Image classification data set "data" (saiwho/ikea-dataset-classification on GitHub). Class labels (4): bed, chair, dinnerware, wardrobe.

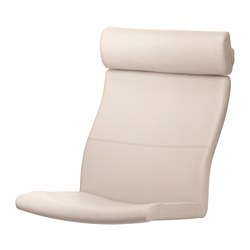
Label: chair

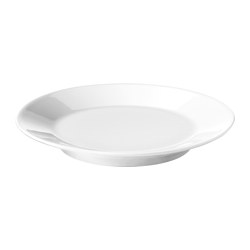
Label: dinnerware

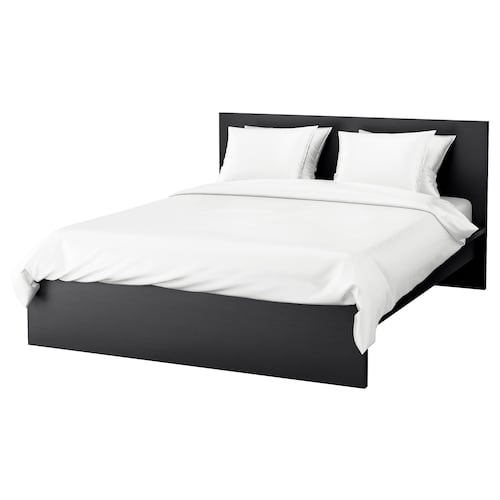
Label: bed

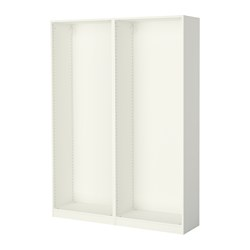
Label: wardrobe

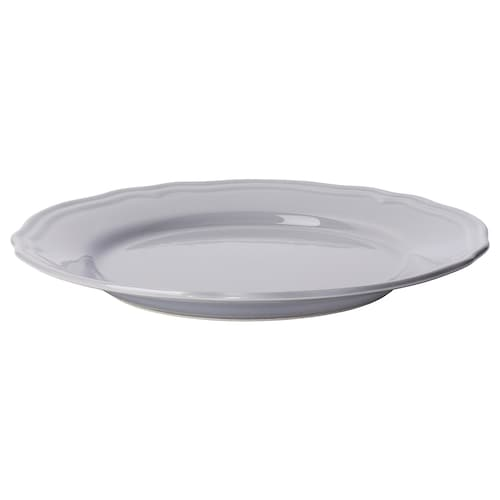
Label: dinnerware

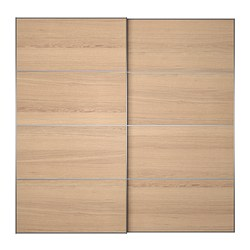
Label: wardrobe
